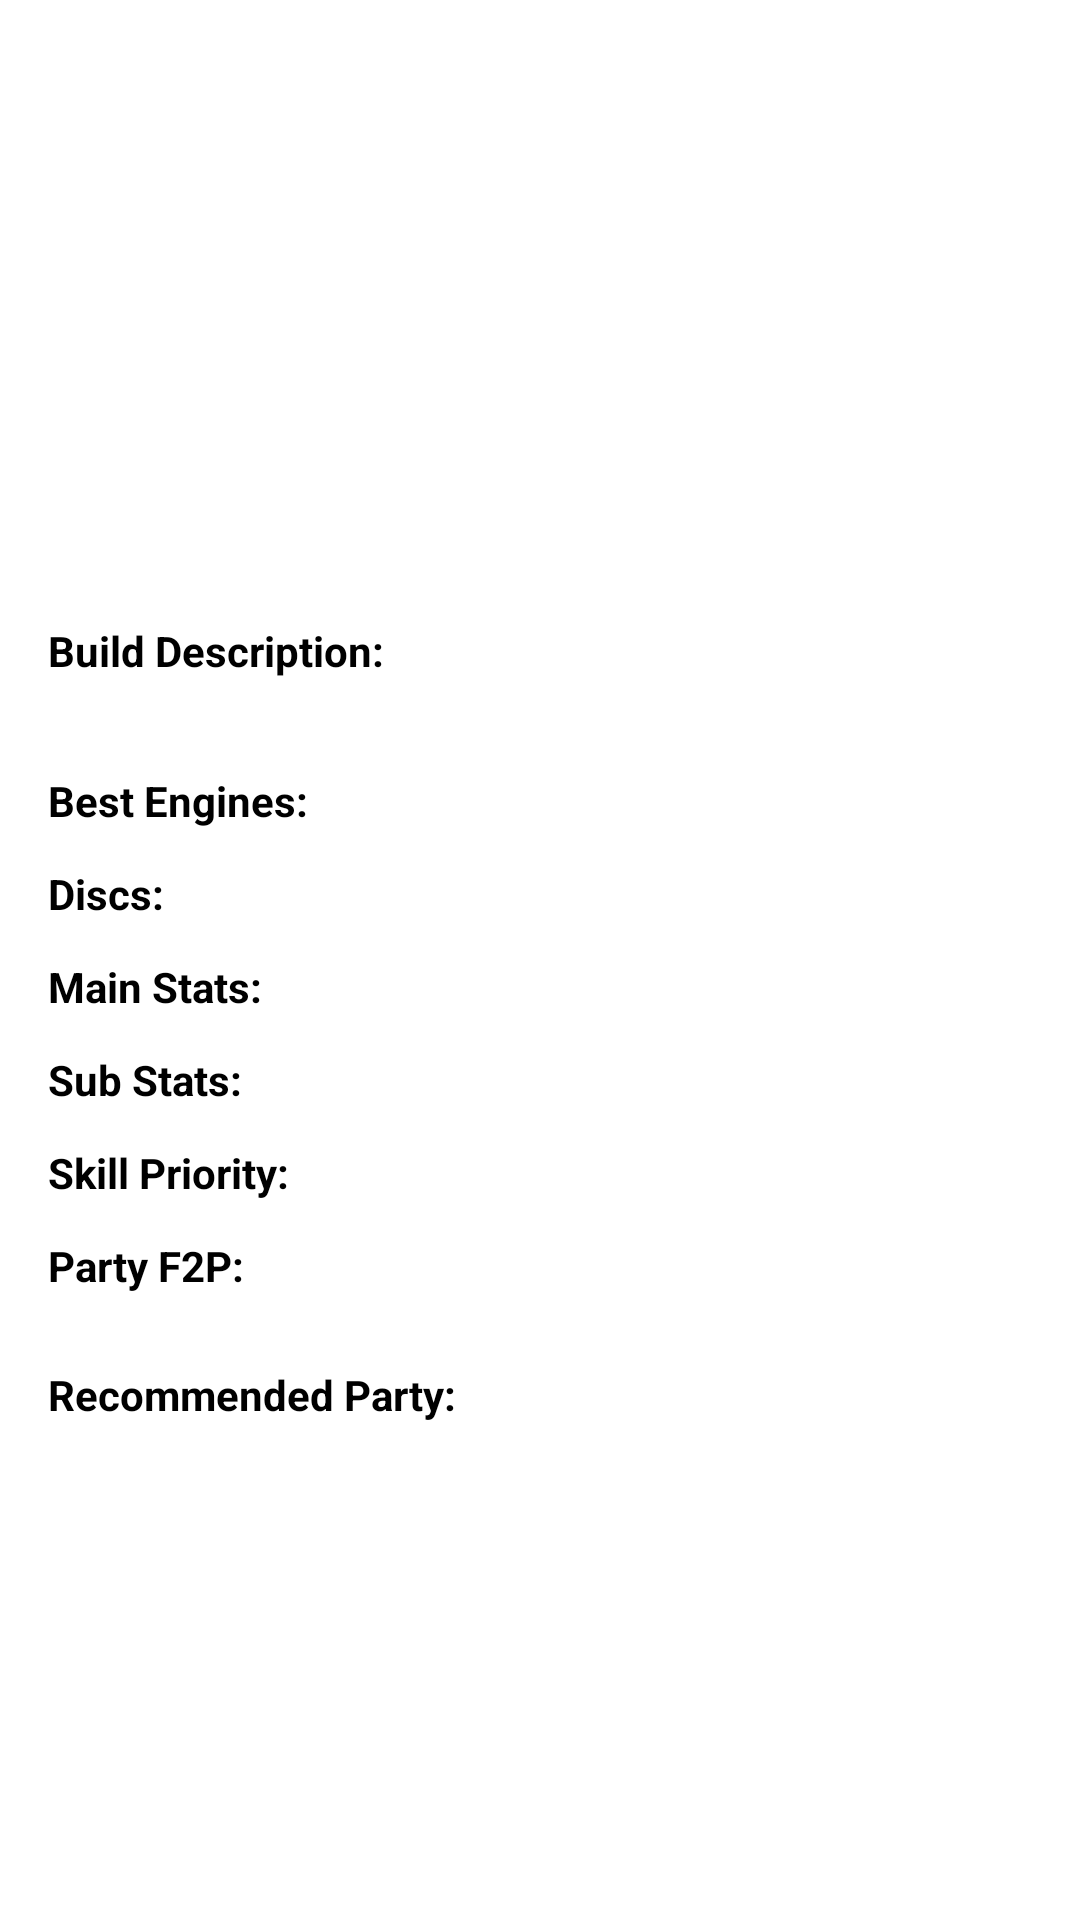

Produce the Android XML layout that renders to this screen, including the resource entries it uses.
<!-- AndroidManifest.xml: application theme Theme.ZZZCompanionApp -->
<!-- res/layout/activity_agent_detail.xml -->
<?xml version="1.0" encoding="utf-8"?>
<ScrollView xmlns:android="http://schemas.android.com/apk/res/android"
    android:layout_width="match_parent"
    android:layout_height="match_parent"
    android:padding="16dp">

    <LinearLayout
        android:layout_width="match_parent"
        android:layout_height="wrap_content"
        android:orientation="vertical">

        
        <ImageView
            android:id="@+id/agentImage"
            android:layout_width="120dp"
            android:layout_height="120dp"
            android:layout_gravity="center"
            android:scaleType="centerCrop" />

        <TextView
            android:id="@+id/agentName"
            android:layout_width="wrap_content"
            android:layout_height="wrap_content"
            android:layout_gravity="center"
            android:textSize="24sp"
            android:textStyle="bold"
            android:paddingTop="8dp" />

        
        <TextView
            android:id="@+id/agentInfo"
            android:layout_width="wrap_content"
            android:layout_height="wrap_content"
            android:layout_gravity="center"
            android:textSize="14sp"
            android:paddingBottom="12dp" />

        
        <TextView
            android:text="Build Description:"
            android:textStyle="bold"
            android:layout_width="wrap_content"
            android:layout_height="wrap_content"/>

        <TextView
            android:id="@+id/buildDescription"
            android:layout_width="match_parent"
            android:layout_height="wrap_content"
            android:paddingBottom="12dp"/>

        
        <TextView
            android:text="Best Engines:"
            android:textStyle="bold"
            android:layout_width="wrap_content"
            android:layout_height="wrap_content" />

        <LinearLayout
            android:id="@+id/enginesList"
            android:orientation="vertical"
            android:layout_width="match_parent"
            android:layout_height="wrap_content"
            android:paddingBottom="12dp" />










        
        <TextView
            android:text="Discs:"
            android:textStyle="bold"
            android:layout_width="wrap_content"
            android:layout_height="wrap_content" />

        <LinearLayout
            android:id="@+id/discsList"
            android:orientation="vertical"
            android:layout_width="match_parent"
            android:layout_height="wrap_content"
            android:paddingBottom="12dp" />

        
        <TextView
            android:text="Main Stats:"
            android:textStyle="bold"
            android:layout_width="wrap_content"
            android:layout_height="wrap_content" />

        <LinearLayout
            android:id="@+id/mainStatsList"
            android:orientation="vertical"
            android:layout_width="match_parent"
            android:layout_height="wrap_content"
            android:paddingBottom="12dp" />

        
        <TextView
            android:text="Sub Stats:"
            android:textStyle="bold"
            android:layout_width="wrap_content"
            android:layout_height="wrap_content" />

        <LinearLayout
            android:id="@+id/subStatsList"
            android:orientation="vertical"
            android:layout_width="match_parent"
            android:layout_height="wrap_content"
            android:paddingBottom="12dp" />


        
        <TextView
            android:text="Skill Priority:"
            android:textStyle="bold"
            android:layout_width="wrap_content"
            android:layout_height="wrap_content" />


        <LinearLayout
            android:id="@+id/skillPriority"
            android:orientation="vertical"
            android:layout_width="match_parent"
            android:layout_height="wrap_content"
            android:paddingBottom="12dp" />

        
        <TextView
            android:text="Party F2P:"
            android:textStyle="bold"
            android:layout_width="match_parent"
            android:layout_height="match_parent" />


        <LinearLayout
            android:id="@+id/f2PPartyContainer"
            android:orientation="vertical"
            android:layout_width="match_parent"
            android:layout_height="wrap_content"
            android:paddingBottom="12dp" />

        <LinearLayout
            android:id="@+id/imagemAgent"
            android:layout_width="wrap_content"
            android:layout_height="wrap_content"
            android:orientation="horizontal"
            android:padding="6dp"/>

        <ImageView
            android:layout_width="wrap_content"
            android:layout_height="wrap_content"/>


        
        <TextView
            android:text="Recommended Party:"
            android:textStyle="bold"
            android:layout_width="match_parent"
            android:layout_height="match_parent" />

        <LinearLayout
            android:id="@+id/recommendedPartyContainer"
            android:layout_width="match_parent"
            android:layout_height="wrap_content"
            android:orientation="vertical"
            android:padding="8dp"
            android:divider="?android:attr/dividerVertical"
            android:showDividers="middle"/>

        <LinearLayout
            android:id="@+id/imagemAgentRecomendedParty"
            android:layout_width="wrap_content"
            android:layout_height="wrap_content"
            android:orientation="horizontal"
            android:padding="6dp"/>

        <ImageView
            android:layout_width="wrap_content"
            android:layout_height="wrap_content"/>


    </LinearLayout>
</ScrollView>
<!-- resources referenced by this layout -->
<resources>
  <style name="Theme.ZZZCompanionApp" parent="Theme.MaterialComponents.DayNight.NoActionBar">
          
          <item name="colorPrimary">@color/purple_500</item>
          <item name="colorPrimaryVariant">@color/purple_700</item>
          <item name="colorOnPrimary">@color/white</item>
  
          <item name="colorSecondary">@color/teal_200</item>
          <item name="colorSecondaryVariant">@color/teal_700</item>
          <item name="colorOnSecondary">@color/black</item>
  
          
          <item name="android:colorBackground">@color/white</item>
  
          
          <item name="android:textColor">@color/black</item>
      </style>
  <!-- not gathered from this repository: default colours our renderer supplied (Android Studio template values) -->
  <color name="purple_500">#FF6200EE</color>
  <color name="purple_700">#FF3700B3</color>
  <color name="teal_200">#FF03DAC5</color>
  <color name="teal_700">#FF018786</color>
  <color name="black">#FF000000</color>
  <color name="white">#FFFFFFFF</color>
</resources>
